3-way image classification set "남식이가그린 CNN data" from GitHub (Namsik-Yoon/Namsik-Lab); label vocabulary: circle, rectangle, triangle.

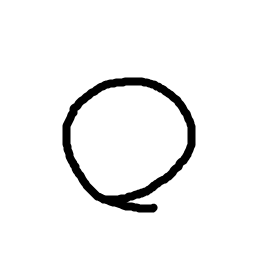
Label: circle

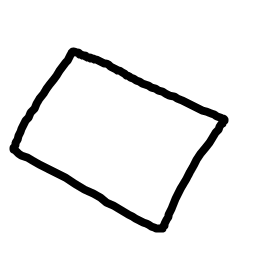
Label: rectangle

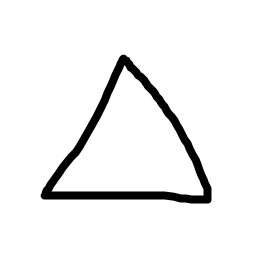
Label: triangle

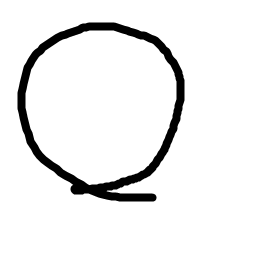
Label: circle

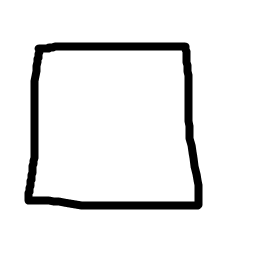
Label: rectangle

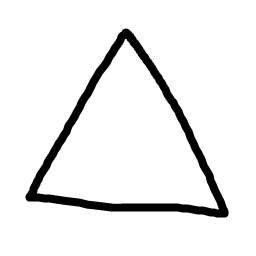
Label: triangle
